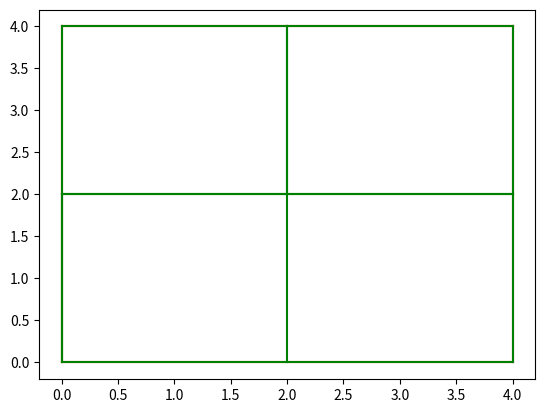

Recreate this plot in Python.
import matplotlib.pyplot as plt

x = [[0,0],[0,4],[4,4],[4,0]]
y = [[0,4],[4,4],[4,0],[0,0]]

x1 = [[0,0],[0,2],[2,2],[2,0],[0,0],[0,2],[2,2],[2,0],[2,2],[2,4],[4,4],[2,4],[0,0],[2,4],[4,4],[4,2]]
y1 = [[0,2],[2,2],[2,0],[0,0],[2,4],[4,4],[4,2],[2,2],[2,4],[4,4],[4,2],[2,2],[0,2],[2,2],[2,0],[0,0]]

k = ['r','g']

for i in range(len(x)):
	plt.plot(x[i], y[i], color=k[0])

for i in range(len(x1)):
	plt.plot(x1[i], y1[i], color=k[1])

plt.show()